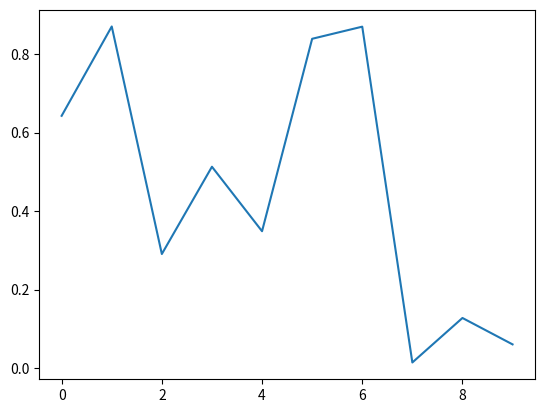

Write Python code to recreate this figure.
"""
动态产生十个随机二维点，并绘制折线图
"""

import numpy as np
import matplotlib.pyplot as plt
import matplotlib.animation as animation

fig = plt.figure()
axes1 = fig.add_subplot(111)
line, = axes1.plot(np.random.rand(10))


#因为update的参数是调用函数data_gen,
#所以第一个默认参数不能是framenum
def update(data):
    line.set_ydata(data)
    return line,


# 每次生成10个随机数据
def data_gen():
    while True:
        yield np.random.rand(10)


ani = animation.FuncAnimation(fig, update, data_gen, interval=2 * 1000)
plt.show()
